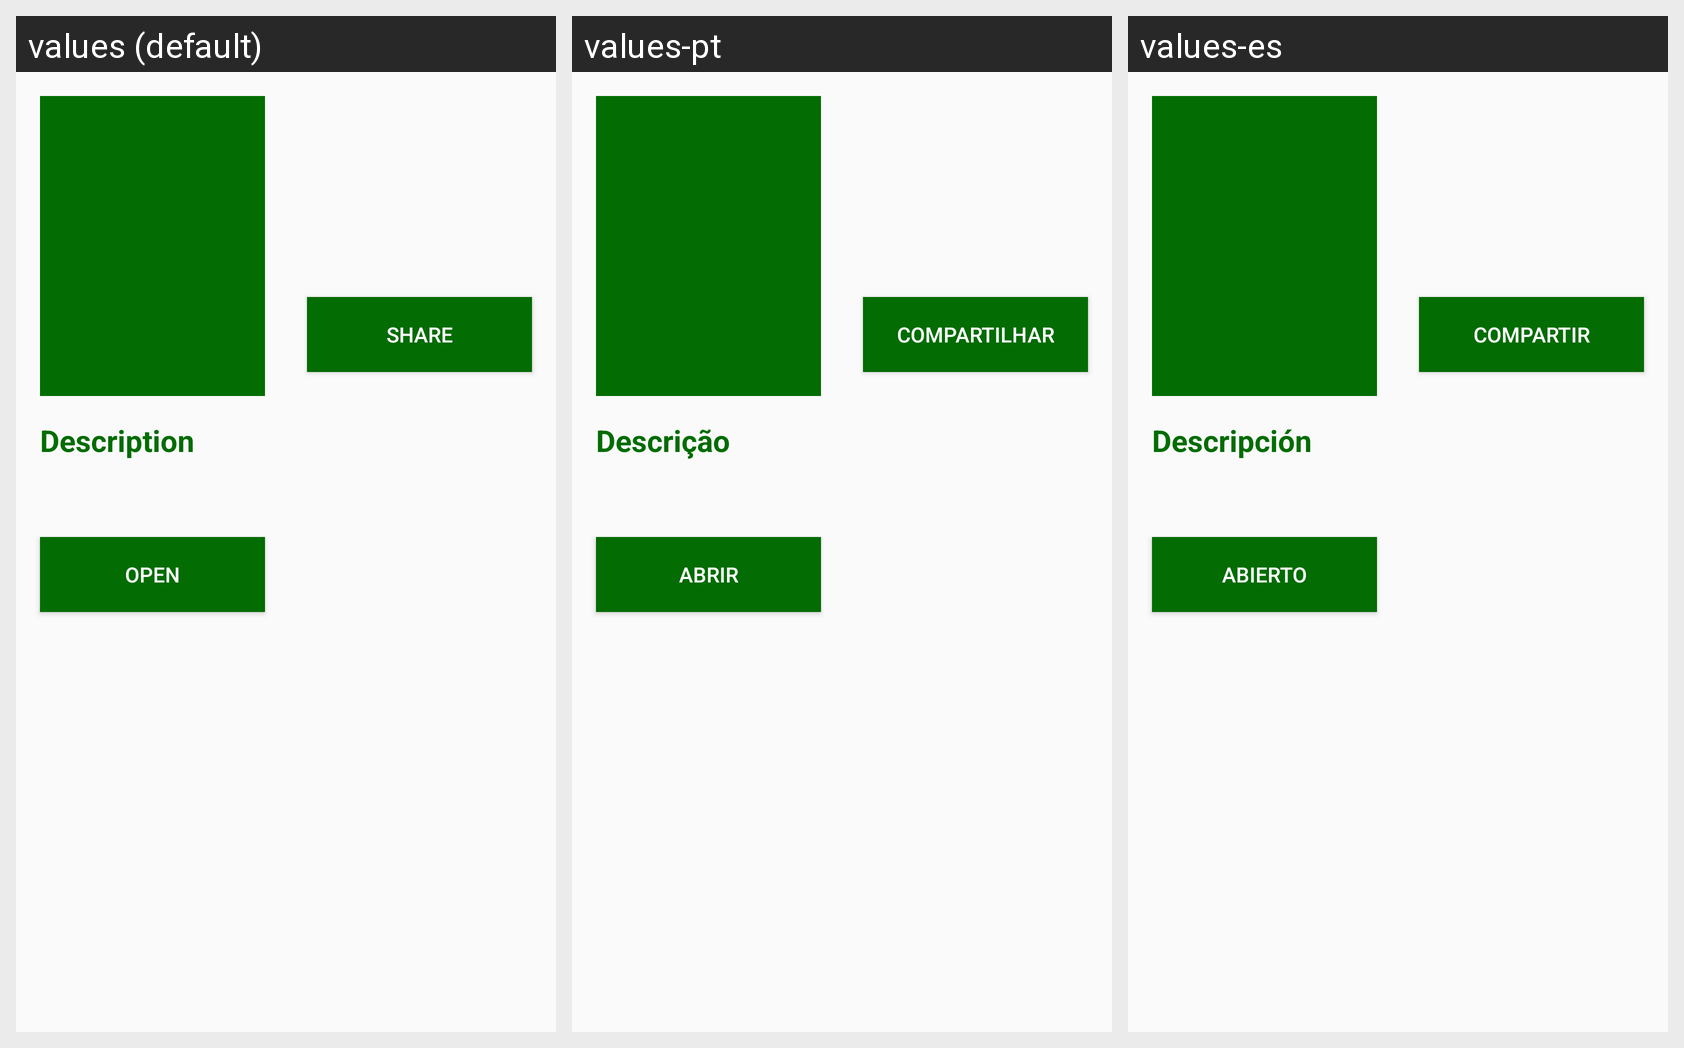

This grid shows one Android layout under several languages. Give, for every string resource on the screen, its name, the default text and each shown locale's text.
Android screen res/layout/fragment_repository_details.xml rendered under 3 locales, left to right: values (default), values-pt, values-es. Device: Nexus 5 (rendered at 1080×1920; each locale shown at half size, 540×960, under a caption strip naming it); theme AppTheme.
Strings drawn on this screen, with the default value and each locale's value (text and hints the layout hard-codes appear in the picture but are not listed):

share
  values: Share
  values-pt: Compartilhar
  values-es: Compartir

desc
  values: Description
  values-pt: Descrição
  values-es: Descripción

open
  values: Open
  values-pt: Abrir
  values-es: Abierto
